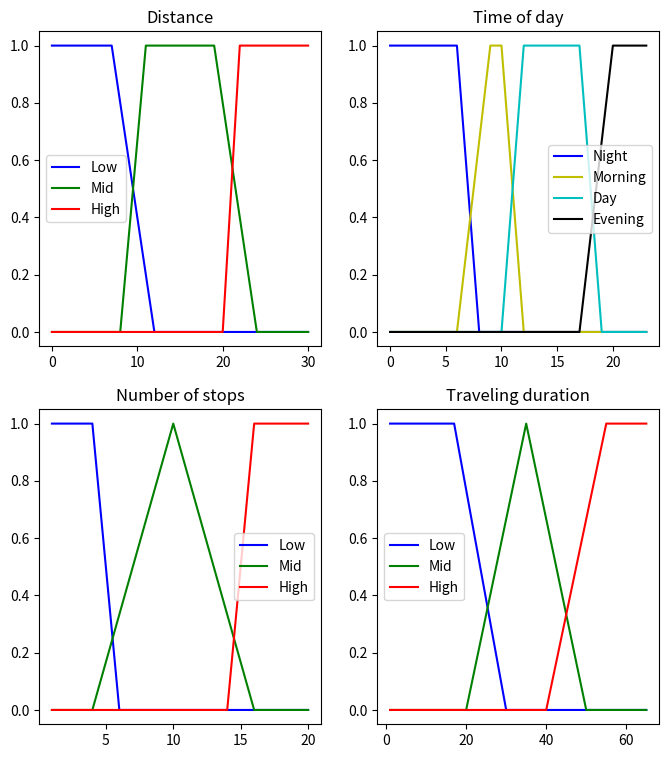
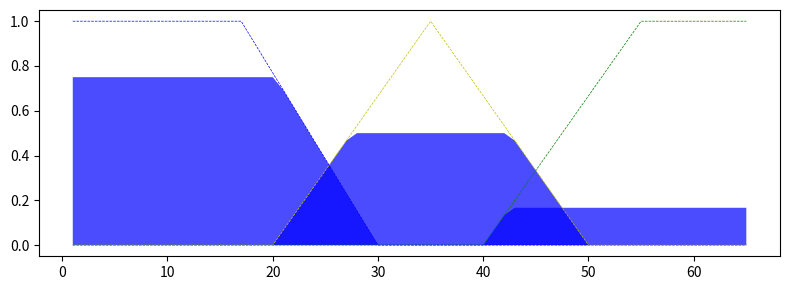

The script that saved these images, in order:
import numpy as np
import matplotlib.pyplot as plt


def trapecia(x, abcd):

    assert len(abcd) == 4, 'abcd parameter must have exactly four elements.'
    a, b, c, d = np.r_[abcd]
    assert a <= b and b <= c and c <= d, 'abcd requires the four elements \
                                          a <= b <= c <= d.'
    y = np.ones(len(x))

    idx = np.nonzero(x <= b)[0]
    y[idx] = triangle(x[idx], np.r_[a, b, b])

    idx = np.nonzero(x >= c)[0]
    y[idx] = triangle(x[idx], np.r_[c, c, d])

    idx = np.nonzero(x < a)[0]
    y[idx] = np.zeros(len(idx))

    idx = np.nonzero(x > d)[0]
    y[idx] = np.zeros(len(idx))

    return y


def triangle(x, abc):

    assert len(abc) == 3, 'abc parameter must have exactly three elements.'
    a, b, c = np.r_[abc]     # Zero-indexing in Python
    assert a <= b and b <= c, 'abc requires the three elements a <= b <= c.'

    y = np.zeros(len(x))

    # Left side
    if a != b:
        idx = np.nonzero(np.logical_and(a < x, x < b))[0]
        y[idx] = (x[idx] - a) / float(b - a)

    # Right side
    if b != c:
        idx = np.nonzero(np.logical_and(b < x, x < c))[0]
        y[idx] = (c - x[idx]) / float(c - b)

    idx = np.nonzero(x == b)
    y[idx] = 1
    return y


def pointPosTri(x, a, b, c):
    if(x < a):
        return 0
    elif(a <= x < b):
        return (x-a)/(b-a)
    elif(b <= x <= c):
        return (c-x)/(c-b)
    elif(x > c):
        return 0


def ProintPosTrap(x, a, b, c, d):
    if (x < a):
        return 0
    elif (a <= x < b):
        return (x - a) / (b - a)
    elif (b <= x < c):
        return 1
    elif(c <= x < d):
        return (d - x) / (d - c)
    elif(d <= x):
        return 0

def MOM(x, mfx):
    val = mfx == mfx.max()
    return np.mean(x[val])


def centroid(x, mfx):

    sum_moment_area = 0.0
    sum_area = 0.0

    # If the membership function is a singleton fuzzy set:
    if len(x) == 1:
        return x[0]*mfx[0] / np.fmax(mfx[0], np.finfo(float).eps).astype(float)

    # else return the sum of moment*area/sum of area
    # checking for triangles and square
    for i in range(1, len(x)):
        x1 = x[i - 1]
        x2 = x[i]
        y1 = mfx[i - 1]
        y2 = mfx[i]

        # if y1 == y2 == 0.0 or x1==x2: --> rectangle of zero height or width
        if not(y1 == y2 == 0.0 or x1 == x2):
            if y1 == y2:  # rectangle
                moment = 0.5 * (x1 + x2)
                area = (x2 - x1) * y1
            elif y1 == 0.0 and y2 != 0.0:  # triangle, height y2
                moment = 2.0 / 3.0 * (x2-x1) + x1
                area = 0.5 * (x2 - x1) * y2
            elif y2 == 0.0 and y1 != 0.0:  # triangle, height y1
                moment = 1.0 / 3.0 * (x2 - x1) + x1
                area = 0.5 * (x2 - x1) * y1
            else:
                moment = (2.0 / 3.0 * (x2-x1) * (y2 + 0.5*y1)) / (y1+y2) + x1
                area = 0.5 * (x2 - x1) * (y1 + y2)

            sum_moment_area += moment * area
            sum_area += area

    return sum_moment_area / np.fmax(sum_area, np.finfo(float).eps).astype(float)


x_dist = np.arange(0, 31, 1)
x_hour = np.arange(0, 24, 1)
x_stop = np.arange(1, 21, 1)
x_dur = np.arange(1, 66, 1)


dist_lo = trapecia(x_dist, [0, 0, 7, 12])
dist_md = trapecia(x_dist, [8, 11, 19, 24])
dist_hi = trapecia(x_dist, [20, 22, 30, 30])

hour_nig = trapecia(x_hour, [0, 0, 6, 8])
hour_mor = trapecia(x_hour, [6, 9, 10, 12])
hour_day = trapecia(x_hour, [10, 12, 17, 19])
hour_eve = trapecia(x_hour, [17, 20, 23, 23])
# hour_mor_pic = triangle(x_hour, [7, 8, 9])
# hour_eve_pic = triangle(x_hour, [16, 17, 18])

stop_lo = trapecia(x_stop, [1, 1, 4, 6])
stop_md = triangle(x_stop, [4, 10, 16])
stop_hi = trapecia(x_stop, [14, 16, 20, 20])

dur_lo = trapecia(x_dur, [1, 1, 17, 30])
dur_md = triangle(x_dur, [20, 35, 50])
dur_hi = trapecia(x_dur, [40, 55, 65, 65])

fig, ((ax0, ax1), (ax2, ax3)) = plt.subplots(nrows=2, ncols=2, figsize=(8, 9))

ax0.plot(x_dist, dist_lo, 'b', linewidth=1.5, label='Low')
ax0.plot(x_dist, dist_md, 'g', linewidth=1.5, label='Mid')
ax0.plot(x_dist, dist_hi, 'r', linewidth=1.5, label='High')
ax0.set_title('Distance')
ax0.legend()

ax1.plot(x_hour, hour_nig, 'b', linewidth=1.5, label='Night')
ax1.plot(x_hour, hour_mor, 'y', linewidth=1.5, label='Morning')
ax1.plot(x_hour, hour_day, 'c', linewidth=1.5, label='Day')
ax1.plot(x_hour, hour_eve, 'k', linewidth=1.5, label='Evening')
# ax1.plot(x_hour, hour_mor_pic, 'g', linewidth=1.5, label='v')
# ax1.plot(x_hour, hour_eve_pic, 'r', linewidth=1.5, label='vz')
ax1.set_title('Time of day')
ax1.legend()

ax2.plot(x_stop, stop_lo, 'b', linewidth=1.5, label='Low')
ax2.plot(x_stop, stop_md, 'g', linewidth=1.5, label='Mid')
ax2.plot(x_stop, stop_hi, 'r', linewidth=1.5, label='High')
ax2.set_title('Number of stops')
ax2.legend()

ax3.plot(x_dur, dur_lo, 'b', linewidth=1.5, label='Low')
ax3.plot(x_dur, dur_md, 'g', linewidth=1.5, label='Mid')
ax3.plot(x_dur, dur_hi, 'r', linewidth=1.5, label='High')
ax3.set_title('Traveling duration')
ax3.legend()

plt.show()


dist_level_lo = ProintPosTrap(5, 0, 0, 7, 12)
dist_level_md = ProintPosTrap(5, 8, 11, 19, 24)
dist_level_hi = ProintPosTrap(5, 20, 22, 30, 30)

hour_level_nig = ProintPosTrap(6.5, 0, 0, 6, 8)
hour_level_mor = ProintPosTrap(6.5, 6, 9, 10, 12)
hour_level_day = ProintPosTrap(6.5, 10, 12, 17, 19)
hour_level_eve = ProintPosTrap(6.5, 17, 20, 23, 23)

stop_level_lo = ProintPosTrap(13, 1, 1, 4, 6)
stop_level_md = pointPosTri(13, 4, 10, 16)
stop_level_hi = ProintPosTrap(13, 14, 16, 20, 20)

active_rule1 = np.fmax(dist_level_hi, stop_level_hi)
active_rule2 = np.fmin(dist_level_lo, hour_level_nig)
active_rule3 = np.fmin(dist_level_md, stop_level_hi)
active_rule4 = np.fmin(stop_level_lo, dist_level_lo)
active_rule5 = np.fmax(dist_level_md, stop_level_md)
active_rule6 = np.fmax(hour_level_mor, stop_level_hi)
active_rule7 = np.fmin(dist_level_hi, hour_level_day)
active_rule8 = np.fmin(dist_level_md, stop_level_hi)
active_rule9 = np.fmax(stop_level_lo, hour_level_nig)
active_rule10 = np.fmin(dist_level_md, stop_level_lo)
active_rule11 = np.fmin(stop_level_md, dist_level_hi)
active_rule12 = np.fmin(hour_level_day, dist_level_lo)
active_rule13 = np.fmin(dist_level_lo, stop_level_md)

rule_low = max([active_rule2, active_rule4, active_rule9, active_rule12])

rule_md = max([active_rule5, active_rule7, active_rule10, active_rule13])

rule_hi = max([active_rule1, active_rule3, active_rule6, active_rule8, active_rule11])

insurance_activation_lo = np.fmin(rule_low, dur_lo)


insurance_activation_md = np.fmin(rule_md, dur_md)

insurance_activation_hi = np.fmin(rule_hi, dur_hi)

insuranceZeros = np.zeros_like(x_dur)

fig, ax0 = plt.subplots(figsize=(8, 3))

ax0.fill_between(x_dur, insuranceZeros, insurance_activation_lo, facecolor='b', alpha=0.7)
ax0.plot(x_dur, dur_lo, 'b', linewidth=0.5, linestyle='--', )
ax0.fill_between(x_dur, insuranceZeros, insurance_activation_md, facecolor='b', alpha=0.7)
ax0.plot(x_dur, dur_md, 'y', linewidth=0.5, linestyle='--')
ax0.fill_between(x_dur, insuranceZeros, insurance_activation_hi, facecolor='b', alpha=0.7)
ax0.plot(x_dur, dur_hi, 'g', linewidth=0.5, linestyle='--')

plt.tight_layout()
plt.show()

aggregated = np.fmax(insurance_activation_lo, np.fmax(insurance_activation_md, insurance_activation_hi)) # taisykliu sarasas

defuzz_centroid = centroid(x_dur, aggregated)
defuzz_mom = MOM(x_dur, aggregated)

print("Centroid metodas - siūloma alga programuotojui: " + str(defuzz_centroid))
print("Bisector metodas - siūloma alga programuotojui: " + str(defuzz_mom))


